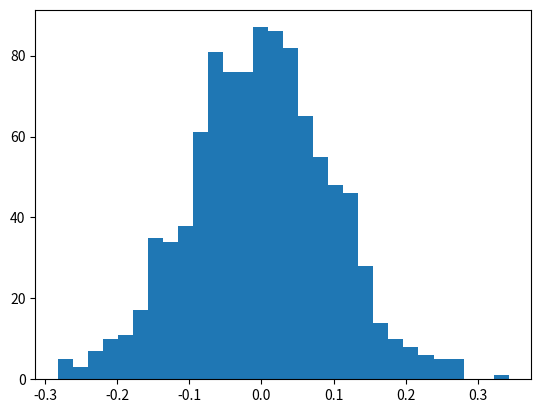

This figure's Python source: (Note: this script raises an exception after producing the figure.)
import numpy as np 
from matplotlib import pyplot as plt

mu,sigma = 0,0.1
s = np.random.normal(mu,sigma,1000)
count,bins,ignored = plt.hist(s,30,normed=True)
plt.plot(bins,1/(sigma*np.sqrt(2* np.pi))*np.exp(-(bins-mu)**2/(2*sigma**2)),linewidth=2,color='r')
plt.show()
plt.title("The Central Limit Theorem")
